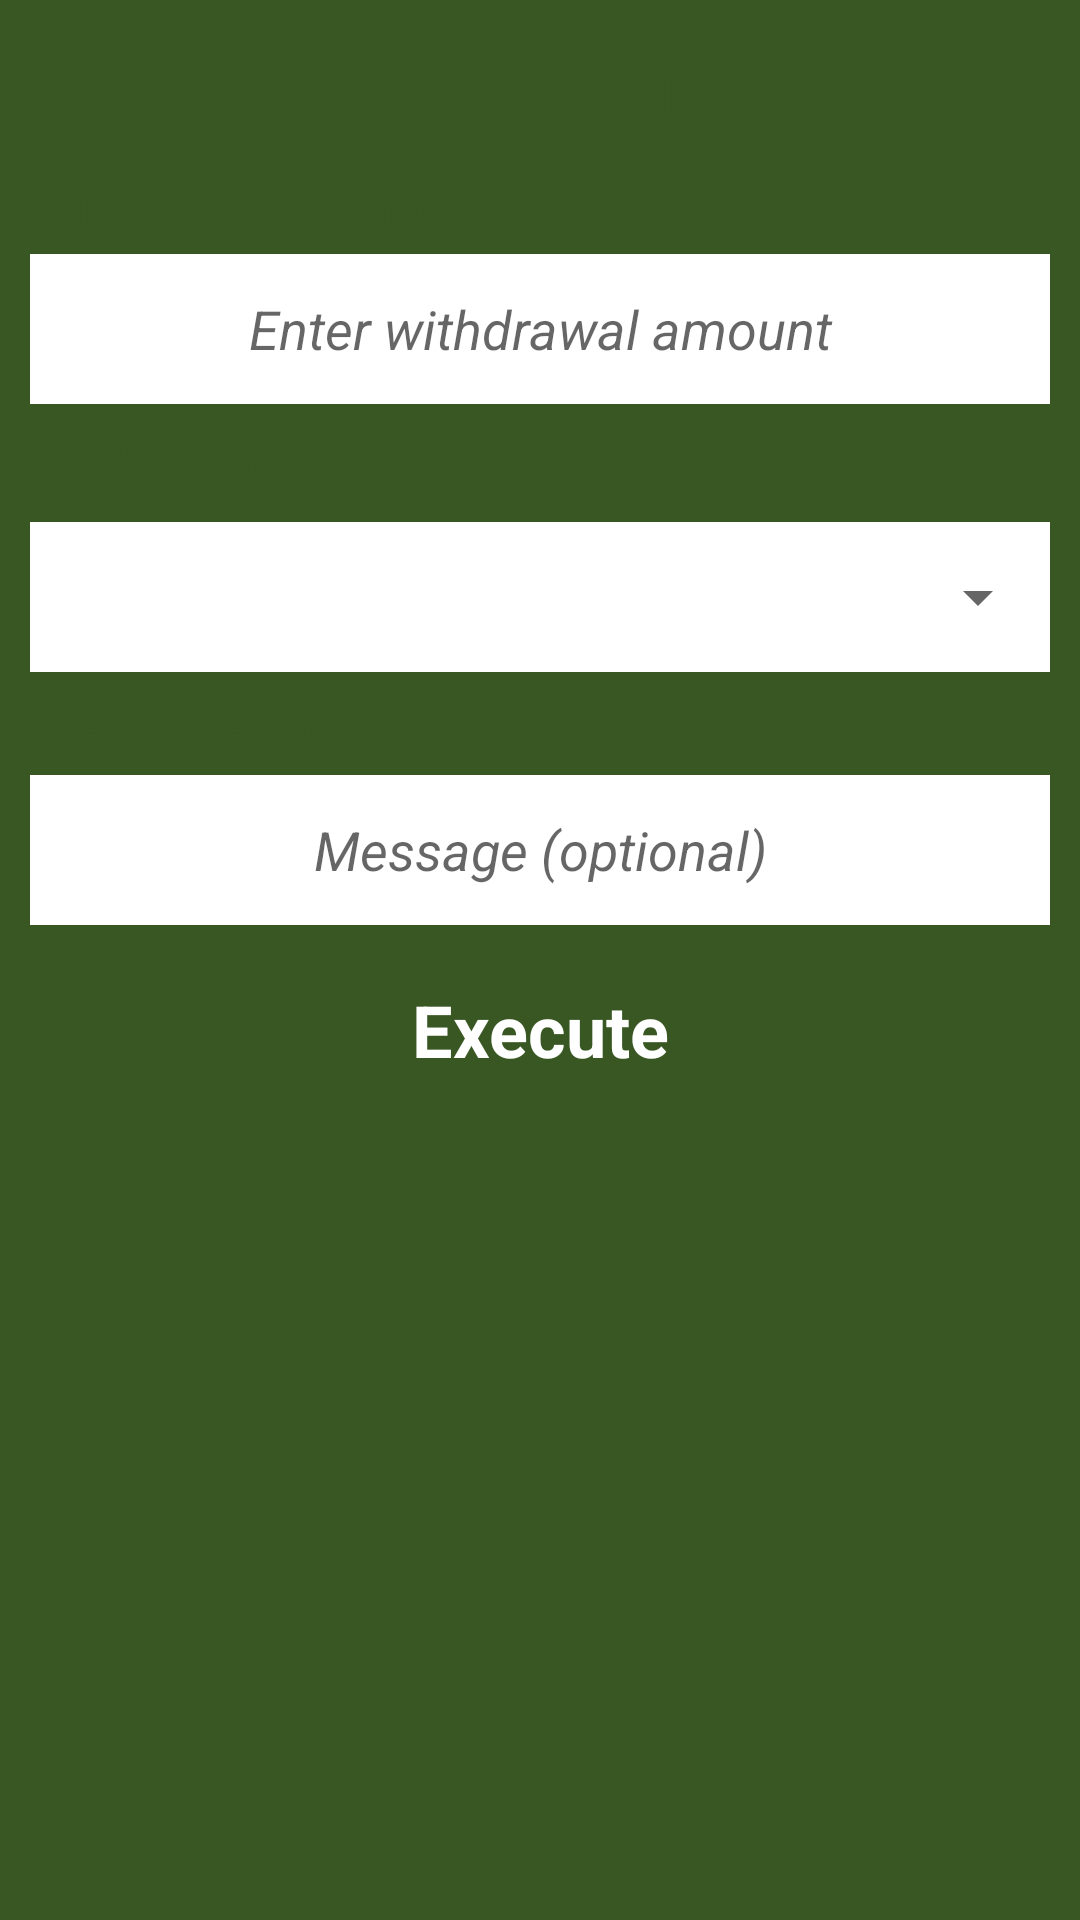

Here is an Android app screen rendered from its layout file. Give the layout XML and the strings, colors and styles it references.
<!-- AndroidManifest.xml: application theme AppTheme -->
<!-- res/layout/activity_withdraw.xml -->
<?xml version="1.0" encoding="utf-8"?>
<LinearLayout xmlns:android="http://schemas.android.com/apk/res/android"
    android:layout_width="match_parent"
    android:layout_height="match_parent"
    android:background="@color/colorPrimaryDark"
    android:orientation="vertical"
    android:padding="10dp"
    android:weightSum="1">

    <LinearLayout
        android:layout_width="match_parent"
        android:layout_height="wrap_content"
        android:orientation="vertical">

        <TextView
            android:id="@+id/tvText"
            android:layout_width="120dp"
            android:layout_height="wrap_content"
            android:layout_gravity="center_horizontal"
            android:layout_marginTop="5dp"
            android:gravity="center"
            android:padding="5dp"
            android:text="Withdrawal"
            android:textColor="@color/colorPrimary"
            android:textSize="18dp"
            android:textStyle="bold" />

        <View
            android:layout_width="120dp"
            android:layout_height="1dp"
            android:layout_gravity="center_horizontal"
            android:background="@color/colorPrimary" />

        <TextView
            android:layout_width="wrap_content"
            android:layout_height="wrap_content"
            android:layout_marginTop="5dp"
            android:background="@android:color/transparent"
            android:text="Withdrawal Amount"
            android:textColor="@color/colorPrimary"
            android:textSize="18dp"
            android:textStyle="bold" />


        <EditText
            android:id="@+id/etAmount"
            android:layout_width="match_parent"
            android:layout_height="50dp"
            android:layout_marginTop="5dp"
            android:background="@android:color/white"
            android:gravity="center"
            android:hint="Enter withdrawal amount"
            android:inputType="number"
            android:textStyle="italic" />

    </LinearLayout>

    <LinearLayout
        android:layout_width="match_parent"
        android:layout_height="match_parent"
        android:layout_weight="0.35"
        android:orientation="vertical">

        <TextView
            android:layout_width="wrap_content"
            android:layout_height="wrap_content"
            android:layout_marginTop="5dp"
            android:background="@android:color/transparent"
            android:text="My Mobile money account number"
            android:textColor="@color/colorPrimary"
            android:textSize="18dp"
            android:textStyle="bold" />


        

        <LinearLayout
            android:layout_width="match_parent"
            android:layout_height="50dp"
            android:layout_marginTop="10dp"
            android:background="@android:color/white"
            android:orientation="horizontal"
            android:weightSum="1">

            

            <android.support.v7.widget.AppCompatSpinner
                android:layout_width="match_parent"
                android:layout_height="50dp"
                android:hint="Mobile Number"
                android:id="@+id/mymob">

            </android.support.v7.widget.AppCompatSpinner>

        </LinearLayout>

        <TextView
            android:layout_width="wrap_content"
            android:layout_height="wrap_content"
            android:layout_marginTop="5dp"
            android:background="@android:color/transparent"
            android:text="Message (optional)"
            android:textColor="@color/colorPrimary"
            android:textSize="18dp"
            android:textStyle="bold" />


        <EditText
            android:id="@+id/etMessage"
            android:layout_width="match_parent"
            android:layout_height="50dp"
            android:layout_marginTop="5dp"
            android:background="@android:color/white"
            android:gravity="center"
            android:hint="Message (optional)"
            android:maxLength="25"
            android:singleLine="true"
            android:textStyle="italic" />

        <LinearLayout
            android:layout_width="match_parent"
            android:layout_height="wrap_content"
            android:layout_marginTop="5dp"
            android:gravity="center"
            android:visibility="gone"
            android:orientation="horizontal">

            <TextView
                android:layout_width="wrap_content"
                android:layout_height="wrap_content"
                android:layout_gravity="center_horizontal"
                android:gravity="center"
                android:padding="5dp"
                android:text="Withdraw to myself"
                android:textColor="@color/colorPrimary"
                android:textSize="14dp"
                android:textStyle="bold" />

            <View
                android:layout_width="2dp"
                android:layout_height="match_parent"
                android:layout_marginBottom="5dp"
                android:layout_marginTop="5dp"
                android:background="@color/colorPrimary" />

            <TextView
                android:layout_width="wrap_content"
                android:layout_height="wrap_content"
                android:layout_gravity="center_horizontal"
                android:gravity="center"
                android:padding="5dp"
                android:text="Withdraw to a contact"
                android:textColor="@color/colorPrimary"
                android:textSize="14dp"
                android:textStyle="bold" />
        </LinearLayout>

        <TextView
            android:id="@+id/tvError"
            style="@style/form_error_text_style"
            android:layout_marginTop="10dp"
            android:text=""
            android:textColor="@android:color/holo_red_light"
            android:visibility="gone" />

        <TextView
            android:id="@+id/tvExecute"
            style="@style/orange_submit_button"
            android:layout_height="50dp"
            android:layout_marginTop="10dp"
            android:background="@color/execute_button_color"
            android:text="Execute" />

    </LinearLayout>

</LinearLayout>
<!-- resources referenced by this layout -->
<resources>
  <color name="colorAccent">#a9d18e</color>
  <color name="colorPrimary">#385723</color>
  <color name="colorPrimaryDark">#385723</color>
  <color name="execute_button_color">#385723</color>
  <style name="form_error_text_style">
          <item name="android:layout_width">wrap_content</item>
          <item name="android:layout_height">wrap_content</item>
          <item name="android:gravity">center</item>
          <item name="android:layout_gravity">center</item>
          <item name="android:textColor">@color/colorPrimary</item>
          <item name="android:textSize">18dp</item>
          <item name="android:textStyle">bold</item>
  
      </style>
  <style name="orange_submit_button">
          <item name="android:layout_width">match_parent</item>
          <item name="android:layout_height">60dp</item>
          <item name="android:gravity">center</item>
          <item name="android:textColor">@android:color/white</item>
          <item name="android:textSize">24dp</item>
          <item name="android:textStyle">bold</item>
          <item name="android:background">@color/colorPrimary</item>
  
      </style>
  <style name="signin_edittext_style">
          <item name="android:layout_width">match_parent</item>
          <item name="android:layout_height">50dp</item>
          <item name="android:singleLine">true</item>
          <item name="android:background">@android:color/transparent</item>
          <item name="android:gravity">center_vertical</item>
          <item name="android:padding">3dp</item>
          <item name="android:textSize">20dp</item>
      </style>
  <style name="AppTheme" parent="Theme.AppCompat.Light.DarkActionBar">
          
          <item name="colorPrimary">@color/colorPrimary</item>
          <item name="colorPrimaryDark">@color/colorPrimaryDark</item>
          <item name="colorAccent">@color/colorAccent</item>
          <item name="windowActionBar">false</item>
          <item name="windowNoTitle">true</item>
      </style>
</resources>
